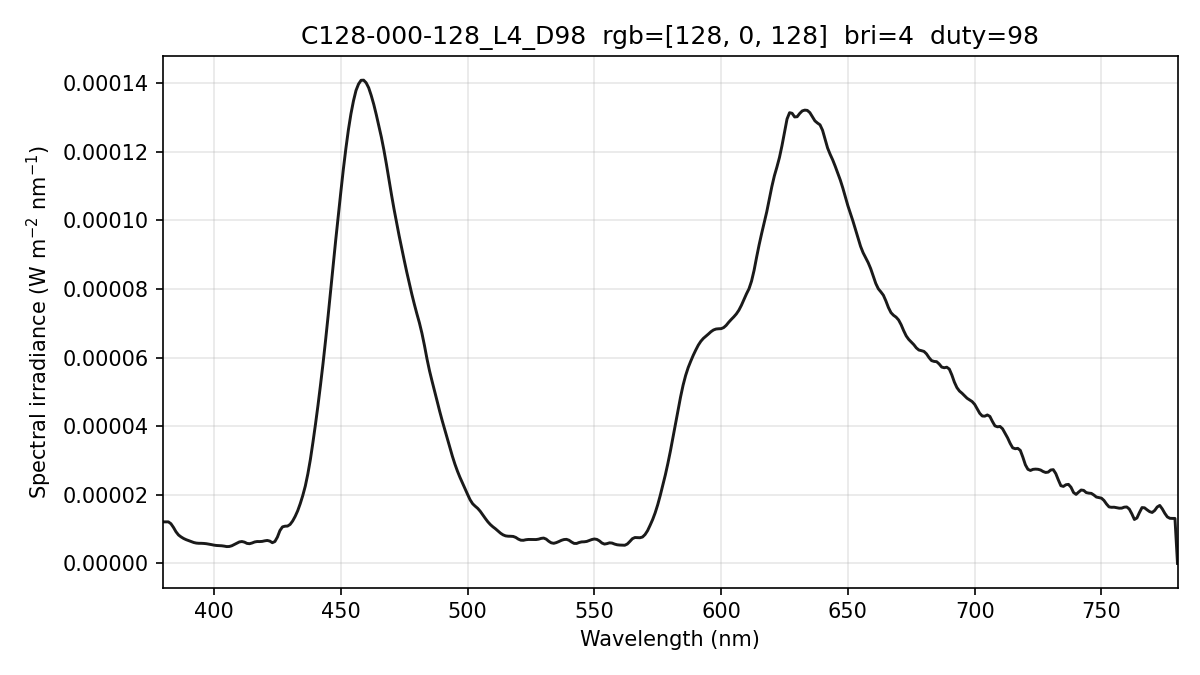

The file beside this chart, header and first rows:
wavelength_nm, spectral_irradiance_W_m2_nm, spectral_irradiance_std_W_m2_nm, spectral_irradiance_uW_cm2_nm, photon_irradiance_photons_m2_s_nm
380, 1.21110091e-05, 1.18479476e-06, 1.21110091e-03, 2.31679280e+13
381, 1.21110094e-05, 1.18479502e-06, 1.21110094e-03, 2.32288968e+13
382, 1.21110094e-05, 1.18479502e-06, 1.21110094e-03, 2.32898650e+13
383, 1.15703096e-05, 1.03280497e-06, 1.15703096e-03, 2.23083280e+13
384, 1.04973549e-05, 7.34274335e-07, 1.04973549e-03, 2.02924448e+13
385, 9.22241342e-06, 4.08458903e-07, 9.22241342e-04, 1.78742811e+13
386, 8.28618618e-06, 2.87346418e-07, 8.28618618e-04, 1.61014601e+13
387, 7.72357872e-06, 2.78335404e-07, 7.72357872e-04, 1.50471001e+13
388, 7.26946847e-06, 6.36748658e-08, 7.26946847e-04, 1.41989964e+13
389, 6.92385373e-06, 4.04961507e-07, 6.92385373e-04, 1.35587844e+13
390, 6.64311026e-06, 7.28903023e-07, 6.64311026e-04, 1.30424547e+13
391, 6.36201538e-06, 6.85235926e-07, 6.36201538e-04, 1.25226067e+13
392, 6.09650882e-06, 3.47155888e-07, 6.09650882e-04, 1.20306901e+13
393, 5.93044919e-06, 2.76845484e-07, 5.93044919e-04, 1.17328470e+13
394, 5.86391504e-06, 3.37646426e-07, 5.86391504e-04, 1.16307350e+13
395, 5.86075662e-06, 3.36764491e-07, 5.86075662e-04, 1.16539741e+13
396, 5.82059380e-06, 2.55636398e-07, 5.82059380e-04, 1.16034129e+13
397, 5.74342829e-06, 2.96068097e-07, 5.74342829e-04, 1.14784957e+13
398, 5.62457570e-06, 5.43215776e-07, 5.62457570e-04, 1.12692783e+13
399, 5.47912919e-06, 7.74896877e-07, 5.47912919e-04, 1.10054474e+13
400, 5.32593827e-06, 8.97837620e-07, 5.32593827e-04, 1.07245576e+13
401, 5.22818851e-06, 8.50963111e-07, 5.22818851e-04, 1.05540435e+13
402, 5.18757990e-06, 6.42431995e-07, 5.18757990e-04, 1.04981825e+13
403, 5.14354510e-06, 3.96152420e-07, 5.14354510e-04, 1.04349619e+13
404, 5.04217576e-06, 2.35874166e-07, 5.04217576e-04, 1.02546918e+13
405, 4.90585994e-06, 1.39900447e-07, 4.90585994e-04, 1.00021517e+13
406, 4.93422151e-06, 1.14657222e-07, 4.93422151e-04, 1.00848152e+13
407, 5.14287703e-06, 1.81781554e-07, 5.14287703e-04, 1.05371659e+13
408, 5.51195893e-06, 2.40909522e-07, 5.51195893e-04, 1.13211203e+13
409, 5.88590015e-06, 1.62039975e-07, 5.88590015e-04, 1.21187958e+13
410, 6.26470071e-06, 2.59075494e-07, 6.26470071e-04, 1.29302658e+13
411, 6.38008537e-06, 3.80875396e-07, 6.38008537e-04, 1.32005364e+13
412, 6.20582451e-06, 2.95316955e-07, 6.20582451e-04, 1.28712277e+13
413, 5.83798935e-06, 2.52319959e-07, 5.83798935e-04, 1.21377061e+13
414, 5.74616327e-06, 3.21085625e-07, 5.74616327e-04, 1.19757183e+13
415, 5.95423967e-06, 2.15651808e-07, 5.95423967e-04, 1.24393497e+13
416, 6.24839713e-06, 6.32712586e-08, 6.24839713e-04, 1.30853464e+13
417, 6.38064308e-06, 7.33509300e-08, 6.38064308e-04, 1.33944157e+13
418, 6.36651724e-06, 1.81994603e-07, 6.36651724e-04, 1.33968122e+13
419, 6.42062444e-06, 2.34853208e-07, 6.42062444e-04, 1.35429900e+13
420, 6.58712909e-06, 2.37485970e-07, 6.58712909e-04, 1.39273578e+13
421, 6.69183830e-06, 2.22577805e-07, 6.69183830e-04, 1.41824350e+13
422, 6.50991453e-06, 2.43123446e-07, 6.50991453e-04, 1.38296441e+13
423, 6.04135714e-06, 4.21993209e-07, 6.04135714e-04, 1.28646550e+13
424, 6.37830964e-06, 5.49380730e-07, 6.37830964e-04, 1.36142814e+13
425, 7.67472635e-06, 5.08979654e-07, 7.67472635e-04, 1.64200735e+13
426, 9.58557334e-06, 3.33117666e-07, 9.58557334e-04, 2.05565846e+13
427, 1.06523617e-05, 3.02475158e-07, 1.06523617e-03, 2.28979735e+13
428, 1.08491176e-05, 4.57176464e-07, 1.08491176e-03, 2.33755294e+13
429, 1.08848149e-05, 5.51455660e-07, 1.08848149e-03, 2.35072382e+13
430, 1.13619197e-05, 5.57435563e-07, 1.13619197e-03, 2.45948081e+13
431, 1.23534336e-05, 5.51582239e-07, 1.23534336e-03, 2.68032973e+13
432, 1.37067195e-05, 5.13718060e-07, 1.37067195e-03, 2.98085287e+13
433, 1.53443056e-05, 3.98989775e-07, 1.53443056e-03, 3.34470949e+13
434, 1.74072254e-05, 2.19024476e-07, 1.74072254e-03, 3.80314208e+13
435, 1.97788458e-05, 1.50107762e-07, 1.97788458e-03, 4.33125217e+13
436, 2.25501669e-05, 7.44684026e-07, 2.25501669e-03, 4.94947936e+13
437, 2.60838283e-05, 1.05240039e-06, 2.60838283e-03, 5.73820470e+13
438, 3.02851622e-05, 9.81735520e-07, 3.02851622e-03, 6.67770582e+13
439, 3.52390471e-05, 6.76834818e-07, 3.52390471e-03, 7.78774896e+13
... 341 more rows
